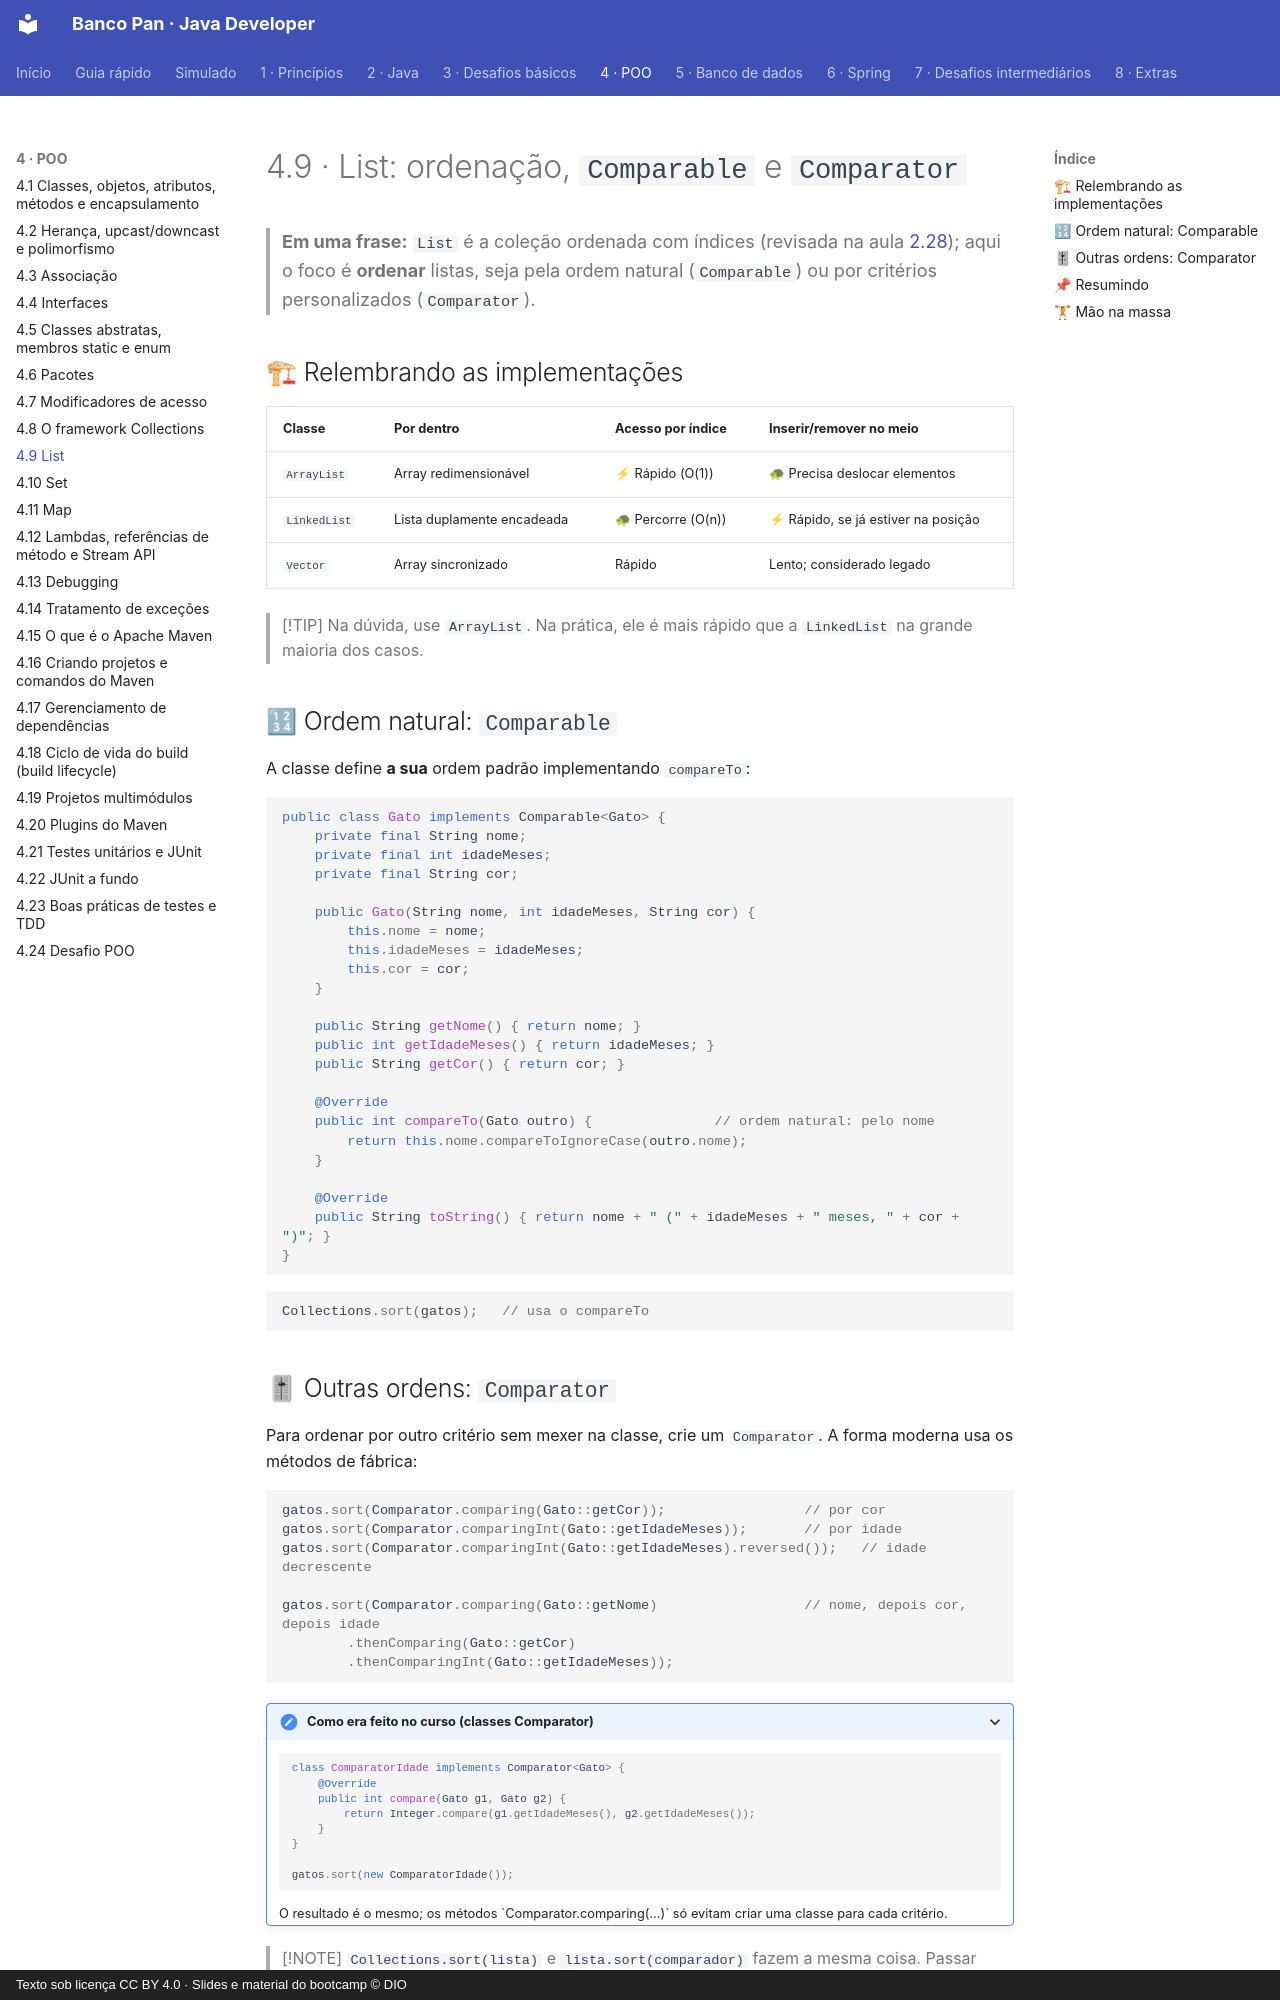

repository: Joshpcbrrj/Dio-Banco_Pan-Java_developer · page: 04-poo/09-list/index.html · generator: mkdocs · copyright: Texto sob licença CC BY 4.0 · Slides e material do bootcamp © DIO

# 4.9 · List: ordenação, `Comparable` e `Comparator`

> **Em uma frase:** `List` é a coleção ordenada com índices (revisada na aula [2.28](../02-java/28-list.md)); aqui o foco é **ordenar** listas, seja pela ordem natural (`Comparable`) ou por critérios personalizados (`Comparator`).

## 🏗 Relembrando as implementações

| Classe | Por dentro | Acesso por índice | Inserir/remover no meio |
| --- | --- | --- | --- |
| `ArrayList` | Array redimensionável | ⚡ Rápido (O(1)) | 🐢 Precisa deslocar elementos |
| `LinkedList` | Lista duplamente encadeada | 🐢 Percorre (O(n)) | ⚡ Rápido, se já estiver na posição |
| `Vector` | Array sincronizado | Rápido | Lento; considerado legado |

> [!TIP]
> Na dúvida, use `ArrayList`. Na prática, ele é mais rápido que a `LinkedList` na grande maioria dos casos.

## 🔢 Ordem natural: `Comparable`

A classe define **a sua** ordem padrão implementando `compareTo`:

```java
public class Gato implements Comparable<Gato> {
    private final String nome;
    private final int idadeMeses;
    private final String cor;

    public Gato(String nome, int idadeMeses, String cor) {
        this.nome = nome;
        this.idadeMeses = idadeMeses;
        this.cor = cor;
    }

    public String getNome() { return nome; }
    public int getIdadeMeses() { return idadeMeses; }
    public String getCor() { return cor; }

    @Override
    public int compareTo(Gato outro) {               // ordem natural: pelo nome
        return this.nome.compareToIgnoreCase(outro.nome);
    }

    @Override
    public String toString() { return nome + " (" + idadeMeses + " meses, " + cor + ")"; }
}
```

```java
Collections.sort(gatos);   // usa o compareTo
```

## 🎚 Outras ordens: `Comparator`

Para ordenar por outro critério sem mexer na classe, crie um `Comparator`. A forma moderna usa os métodos de fábrica:

```java
gatos.sort(Comparator.comparing(Gato::getCor));                 // por cor
gatos.sort(Comparator.comparingInt(Gato::getIdadeMeses));       // por idade
gatos.sort(Comparator.comparingInt(Gato::getIdadeMeses).reversed());   // idade decrescente

gatos.sort(Comparator.comparing(Gato::getNome)                  // nome, depois cor, depois idade
        .thenComparing(Gato::getCor)
        .thenComparingInt(Gato::getIdadeMeses));
```

<details>
<summary>Como era feito no curso (classes Comparator)</summary>

```java
class ComparatorIdade implements Comparator<Gato> {
    @Override
    public int compare(Gato g1, Gato g2) {
        return Integer.compare(g1.getIdadeMeses(), g2.getIdadeMeses());
    }
}

gatos.sort(new ComparatorIdade());
```

O resultado é o mesmo; os métodos `Comparator.comparing(...)` só evitam criar uma classe para cada critério.

</details>

> [!NOTE]
> `Collections.sort(lista)` e `lista.sort(comparador)` fazem a mesma coisa. Passar `null` como comparador em `lista.sort(null)` usa a ordem natural.

## 📌 Resumindo

- `ArrayList` é a escolha padrão de lista.
- `Comparable` (`compareTo`) define a ordem **natural** dentro da classe.
- `Comparator` define ordens **alternativas**; use `Comparator.comparing(...)`, `.reversed()` e `.thenComparing(...)`.
